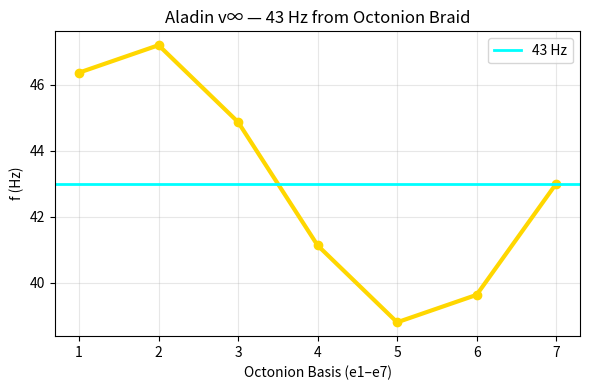

Write the Python code that produced this figure.
import numpy as np
import matplotlib.pyplot as plt

# --- OCTONION BASIS (7 IMAGINARIES) ---
e = np.arange(1, 8)
f = 43 * (1 + 0.1 * np.sin(2 * np.pi * e / 7))

print(f"43 Hz Octonion Braid: {f.mean():.1f} Hz")

# --- PLOT ---
plt.figure(figsize=(6,4))
plt.plot(e, f, 'gold', marker='o', lw=3)
plt.axhline(43, color='cyan', lw=2, label='43 Hz')
plt.xlabel('Octonion Basis (e1–e7)')
plt.ylabel('f (Hz)')
plt.title('Aladin v∞ — 43 Hz from Octonion Braid')
plt.legend()
plt.grid(alpha=0.3)
plt.tight_layout()

# Note: plt.savefig() and plt.show() are often handled separately
# when running a script, but included here for completeness if desired.
# plt.savefig('octonion_43hz.png', dpi=300)
plt.show()